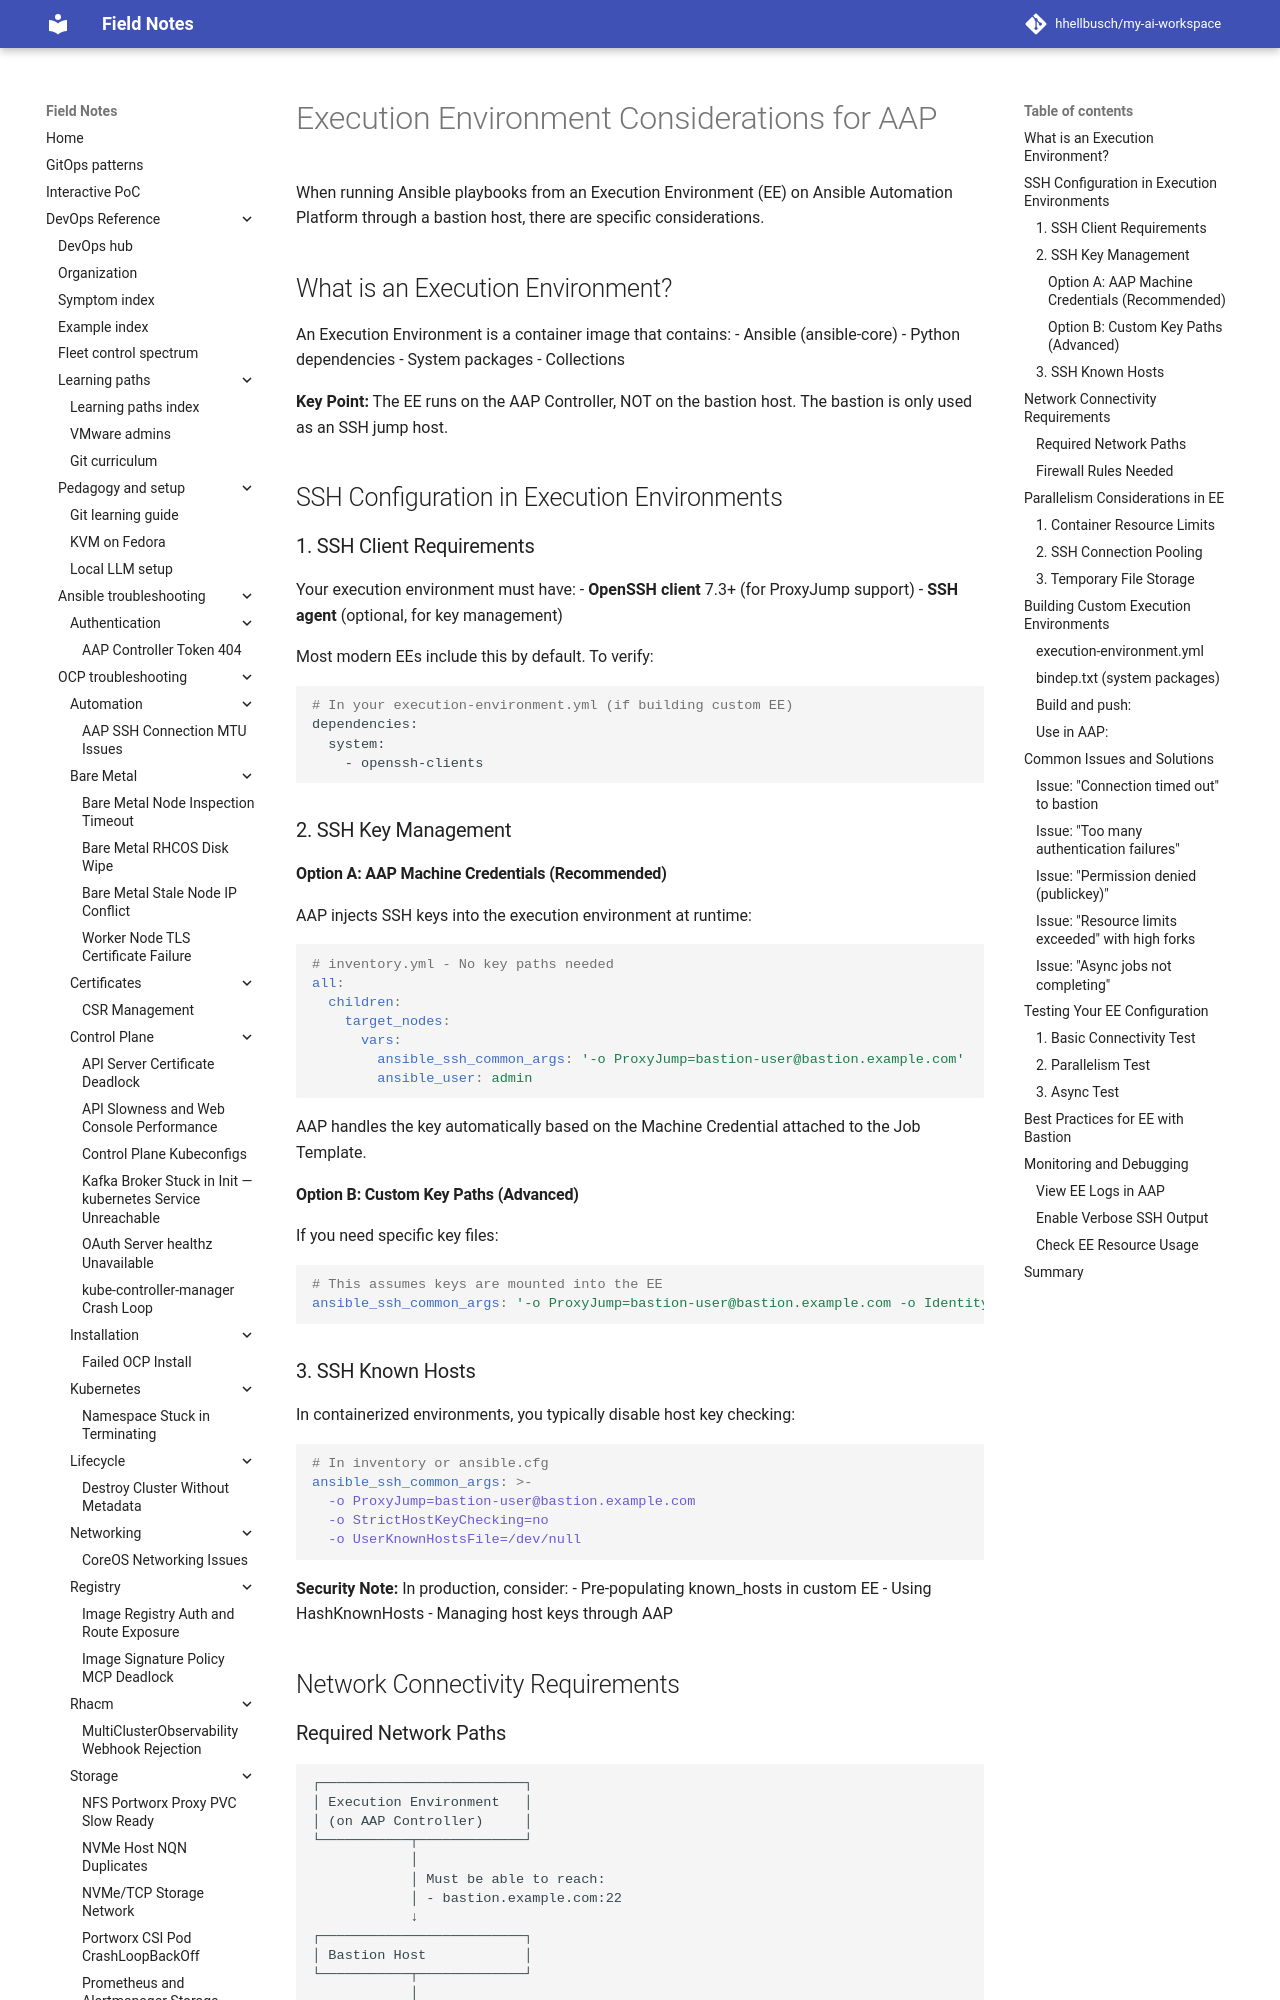

repository: hhellbusch/my-ai-workspace · page: devops/ansible/examples/006_parallel_execution_via_bastion/docs/EXECUTION-ENVIRONMENT/index.html · generator: mkdocs

# Execution Environment Considerations for AAP

When running Ansible playbooks from an Execution Environment (EE) on Ansible Automation Platform through a bastion host, there are specific considerations.

## What is an Execution Environment?

An Execution Environment is a container image that contains:
- Ansible (ansible-core)
- Python dependencies
- System packages
- Collections

**Key Point:** The EE runs on the AAP Controller, NOT on the bastion host. The bastion is only used as an SSH jump host.

## SSH Configuration in Execution Environments

### 1. SSH Client Requirements

Your execution environment must have:
- **OpenSSH client** 7.3+ (for ProxyJump support)
- **SSH agent** (optional, for key management)

Most modern EEs include this by default. To verify:

```dockerfile
# In your execution-environment.yml (if building custom EE)
dependencies:
  system:
    - openssh-clients
```

### 2. SSH Key Management

#### Option A: AAP Machine Credentials (Recommended)
AAP injects SSH keys into the execution environment at runtime:

```yaml
# inventory.yml - No key paths needed
all:
  children:
    target_nodes:
      vars:
        ansible_ssh_common_args: '-o ProxyJump=bastion-user@bastion.example.com'
        ansible_user: admin
```

AAP handles the key automatically based on the Machine Credential attached to the Job Template.

#### Option B: Custom Key Paths (Advanced)
If you need specific key files:

```yaml
# This assumes keys are mounted into the EE
ansible_ssh_common_args: '-o ProxyJump=bastion-user@bastion.example.com -o IdentityFile=/path/to/key'
```

### 3. SSH Known Hosts

In containerized environments, you typically disable host key checking:

```yaml
# In inventory or ansible.cfg
ansible_ssh_common_args: >-
  -o ProxyJump=bastion-user@bastion.example.com
  -o StrictHostKeyChecking=no
  -o UserKnownHostsFile=/dev/null
```

**Security Note:** In production, consider:
- Pre-populating known_hosts in custom EE
- Using HashKnownHosts
- Managing host keys through AAP

## Network Connectivity Requirements
